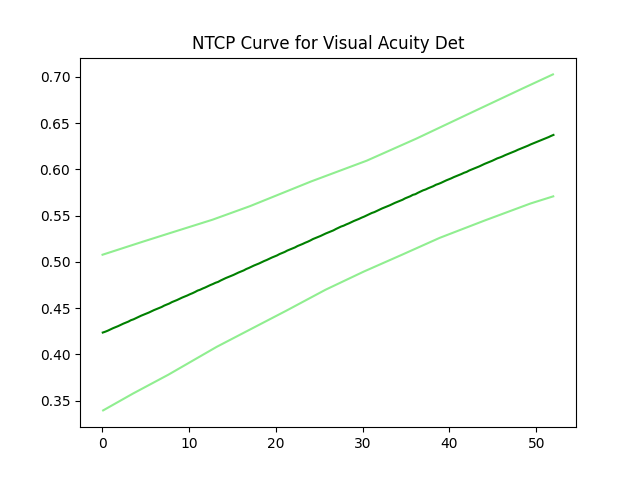

Data behind this chart, as committed beside it:
0.059496229339876194, 0.4235726608969761
0.3547, 0.4245
0.65, 0.4256
0.9452, 0.427
1.24, 0.4283
1.536, 0.4294
1.831, 0.4305
2.126, 0.4319
2.421, 0.4332
2.717, 0.4343
3.012, 0.4354
3.307, 0.4369
3.602, 0.4379
3.898, 0.4392
4.193, 0.4405
4.488, 0.4418
4.783, 0.443
5.079, 0.4441
5.374, 0.4452
5.669, 0.4465
5.964, 0.4478
6.26, 0.449
6.555, 0.4501
6.85, 0.4512
7.145, 0.4527
7.441, 0.4539
7.736, 0.455
8.031, 0.4565
8.326, 0.4576
8.622, 0.4588
8.917, 0.4601
9.212, 0.4614
9.507, 0.4625
9.803, 0.4637
10.1, 0.465
10.39, 0.4661
10.69, 0.4674
10.98, 0.4689
11.28, 0.4699
11.57, 0.4712
11.87, 0.4723
12.16, 0.4736
12.46, 0.4749
12.76, 0.4761
13.05, 0.4774
13.35, 0.4783
13.64, 0.4798
13.94, 0.4812
14.23, 0.4825
14.53, 0.4836
14.82, 0.4847
15.12, 0.4859
15.41, 0.4872
15.71, 0.4885
16, 0.4896
16.3, 0.4908
16.59, 0.4923
16.89, 0.4934
17.18, 0.4947
17.48, 0.496
17.77, 0.4972
... 116 more rows
